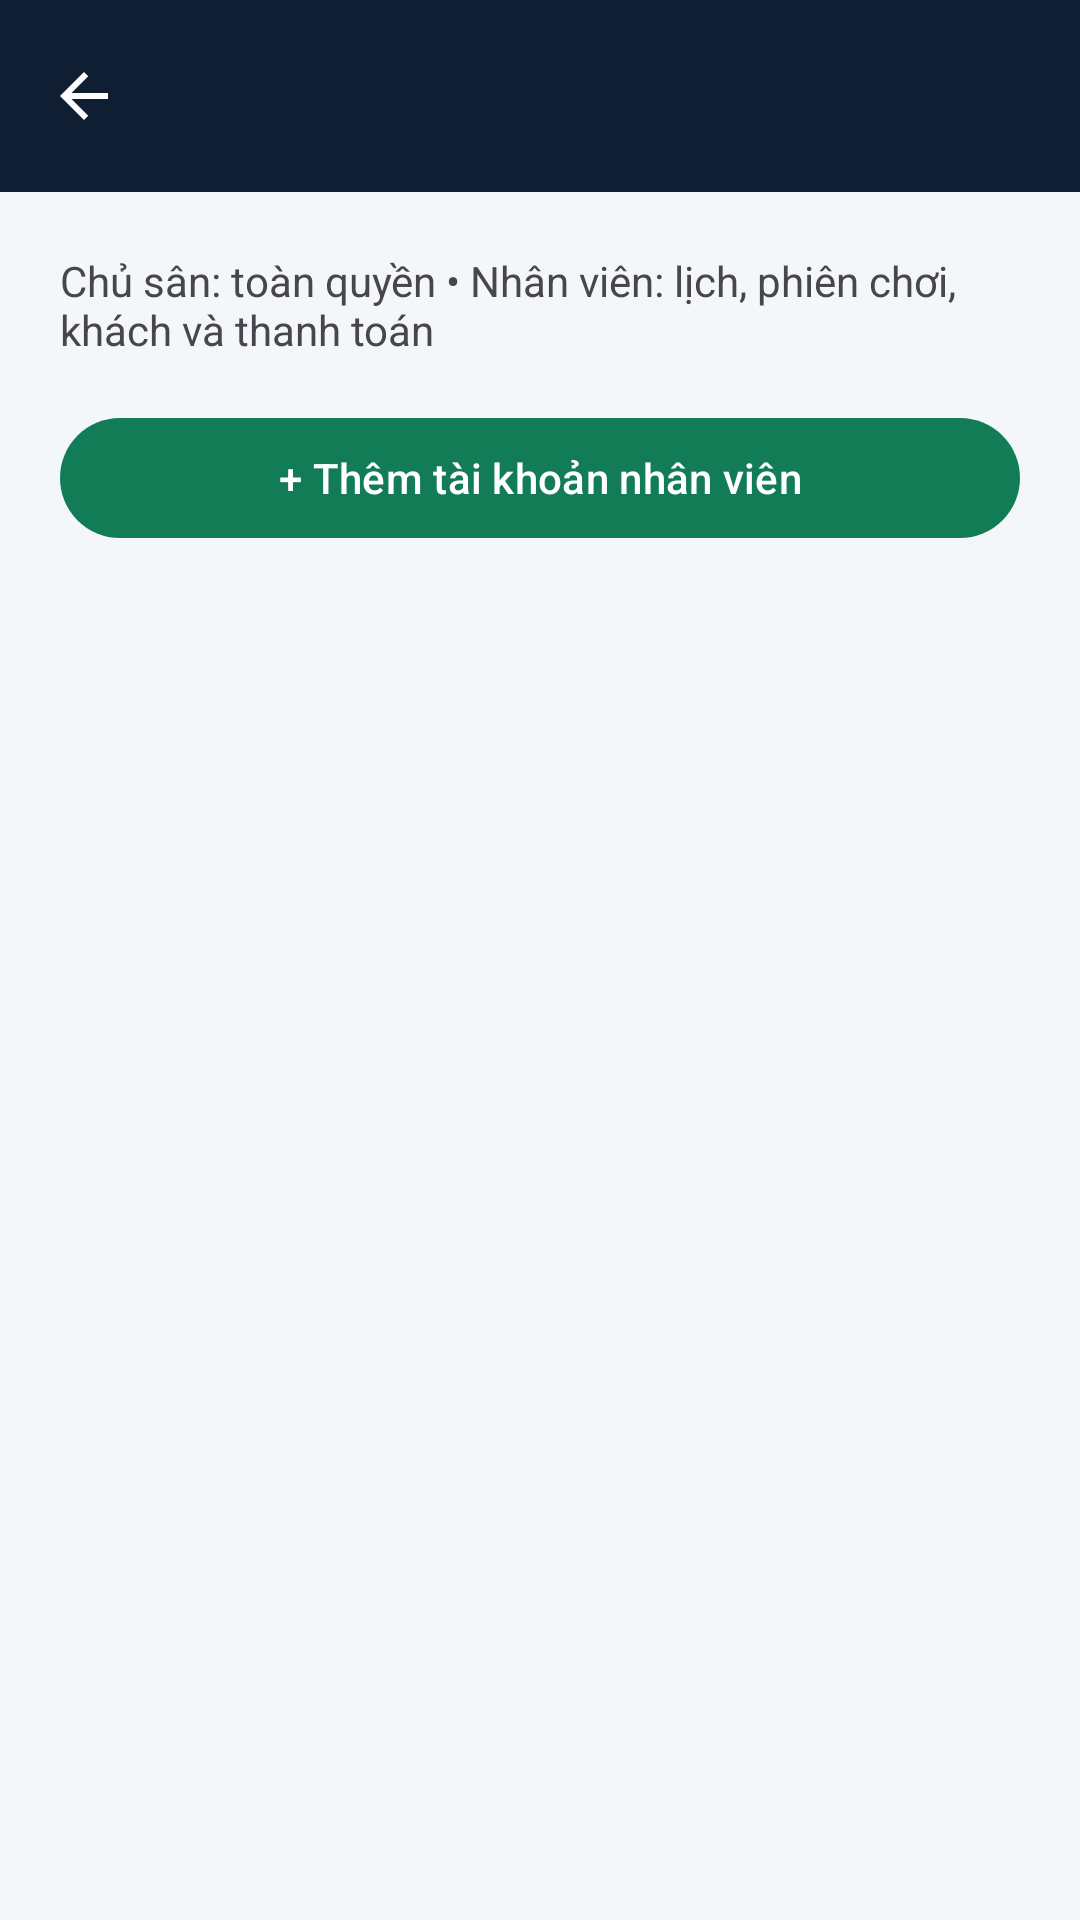

Here is an Android app screen rendered from its layout file. Give the layout XML and the strings, colors and styles it references.
<!-- AndroidManifest.xml: application theme Theme.CourtMatePickleballCourtManager -->
<!-- res/layout/activity_users.xml -->
<?xml version="1.0" encoding="utf-8"?>
<LinearLayout xmlns:android="http://schemas.android.com/apk/res/android"
    android:layout_width="match_parent" android:layout_height="match_parent"
    android:orientation="vertical" android:background="@color/colorBackground">
    <include layout="@layout/toolbar" />
    <ScrollView android:layout_width="match_parent" android:layout_height="match_parent">
        <LinearLayout android:layout_width="match_parent" android:layout_height="wrap_content"
            android:padding="20dp" android:orientation="vertical">
            <TextView android:layout_width="match_parent" android:layout_height="wrap_content"
                android:text="Chủ sân: toàn quyền • Nhân viên: lịch, phiên chơi, khách và thanh toán"
                android:textSize="14sp" />
            <com.google.android.material.button.MaterialButton
                android:id="@+id/btnAddStaff" android:layout_width="match_parent"
                android:layout_height="wrap_content" android:layout_marginTop="16dp"
                android:text="+ Thêm tài khoản nhân viên" />
            <LinearLayout android:id="@+id/usersContainer"
                android:layout_width="match_parent" android:layout_height="wrap_content"
                android:layout_marginTop="16dp" android:orientation="vertical" />
        </LinearLayout>
    </ScrollView>
</LinearLayout>
<!-- res/layout/toolbar.xml (included above) -->
<?xml version="1.0" encoding="utf-8"?>
<com.google.android.material.appbar.MaterialToolbar xmlns:android="http://schemas.android.com/apk/res/android"
    xmlns:app="http://schemas.android.com/apk/res-auto"
    xmlns:tools="http://schemas.android.com/tools"
    android:id="@+id/toolbar"
    android:layout_width="match_parent"
    android:layout_height="?attr/actionBarSize"
    android:background="@color/cm_navy"
    android:elevation="2dp"
    android:theme="@style/ThemeOverlay.CourtMate.Toolbar"
    app:navigationIcon="@drawable/ic_arrow_back"
    app:navigationIconTint="@color/white"
    app:subtitleTextColor="@color/white_70"
    app:titleTextColor="@color/white"
    tools:ignore="Overdraw" />
<!-- resources referenced by this layout -->
<resources>
  <color name="cm_navy">#101E33</color>
  <color name="colorBackground">#F3F7F9</color>
  <color name="white">#FFFFFFFF</color>
  <color name="white_70">#B3FFFFFF</color>
  <!-- drawable ic_arrow_back (drawable) -->
  <?xml version="1.0" encoding="utf-8"?>
  <vector xmlns:android="http://schemas.android.com/apk/res/android"
      android:width="24dp"
      android:height="24dp"
      android:viewportWidth="24"
      android:viewportHeight="24">
      <path
          android:fillColor="@color/white"
          android:pathData="M20,11H7.83l5.59,-5.59L12,4l-8,8 8,8 1.41,-1.41L7.83,13H20v-2z" />
  </vector>
  <style name="ThemeOverlay.CourtMate.Toolbar" parent="ThemeOverlay.Material3">
          <item name="colorControlNormal">@color/white</item>
      </style>
  <style name="Theme.CourtMatePickleballCourtManager" parent="Base.Theme.CourtMatePickleballCourtManager" />
  <style name="Base.Theme.CourtMatePickleballCourtManager" parent="Theme.Material3.DayNight.NoActionBar">
          <item name="colorPrimary">@color/colorPrimary</item>
          <item name="colorOnPrimary">@color/colorOnPrimary</item>
          <item name="colorPrimaryContainer">@color/colorPrimaryContainer</item>
          <item name="colorOnPrimaryContainer">@color/colorOnPrimaryContainer</item>
  
          <item name="colorSecondary">@color/colorSecondary</item>
          <item name="colorOnSecondary">@color/colorOnSecondary</item>
          <item name="colorSecondaryContainer">@color/colorSecondaryContainer</item>
          <item name="colorOnSecondaryContainer">@color/colorOnSecondaryContainer</item>
  
          <item name="colorSurface">@color/colorSurface</item>
          <item name="colorSurfaceVariant">@color/colorSurfaceVariant</item>
          <item name="colorOutline">@color/colorOutline</item>
          <item name="android:colorBackground">@color/colorBackground</item>
          <item name="android:windowBackground">@color/colorBackground</item>
  
          <item name="android:statusBarColor">@color/cm_navy</item>
          <item name="android:navigationBarColor">@color/colorBackground</item>
          <item name="android:windowLightStatusBar">false</item>
          <item name="android:windowLightNavigationBar" tools:targetApi="27">true</item>
      </style>
  <color name="colorPrimary">#127C57</color>
  <color name="colorOnPrimary">#FFFFFF</color>
  <color name="colorPrimaryContainer">#D9F8EA</color>
  <color name="colorOnPrimaryContainer">#06301D</color>
  <color name="colorSecondary">#F4B942</color>
  <color name="colorOnSecondary">#2B1D00</color>
  <color name="colorSecondaryContainer">#FFE7A3</color>
  <color name="colorOnSecondaryContainer">#3A2A00</color>
  <color name="colorSurface">#FFFFFF</color>
  <color name="colorSurfaceVariant">#EBF3F6</color>
  <color name="colorOutline">#D3E0D6</color>
</resources>
